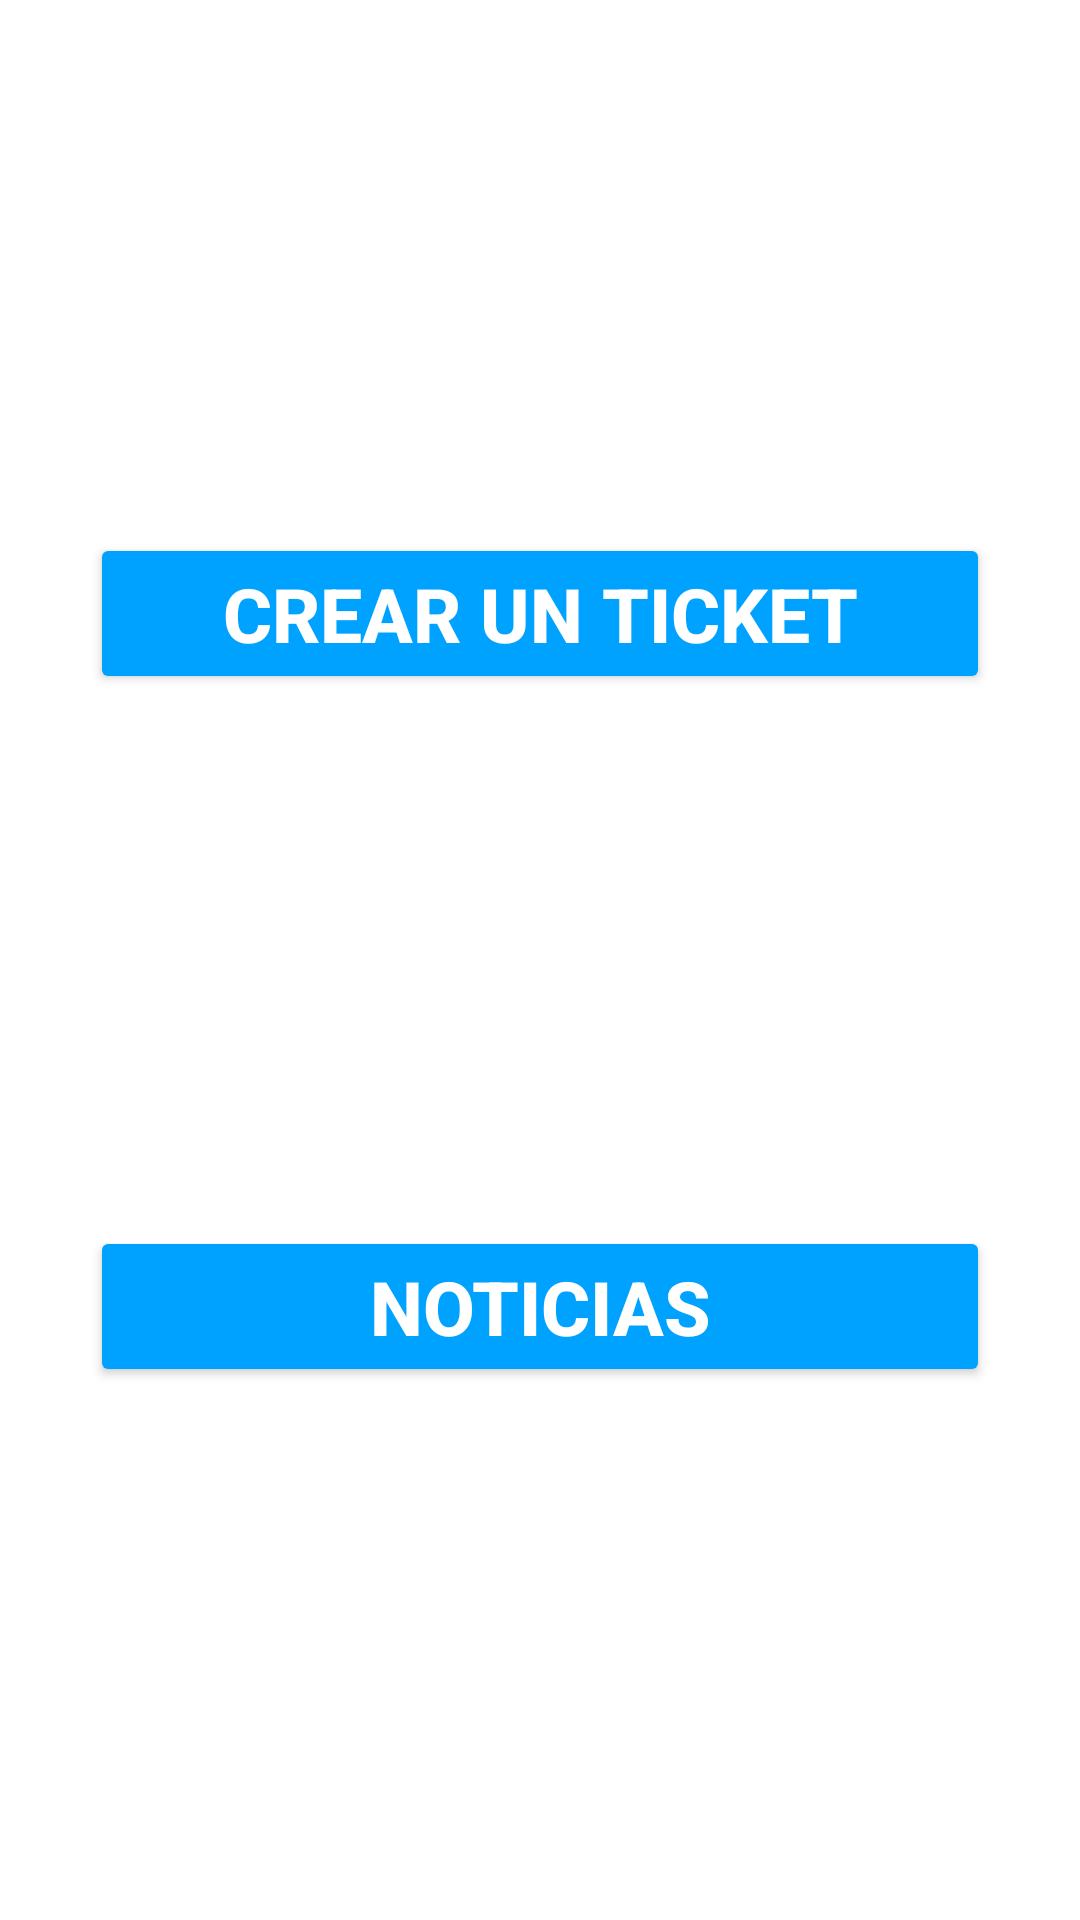

Android layout source for this screen:
<!-- AndroidManifest.xml: application theme Theme.EspañaSinGluten -->
<!-- res/layout/activity_menu_resenas_ynoticias.xml -->
<?xml version="1.0" encoding="utf-8"?>
<androidx.constraintlayout.widget.ConstraintLayout xmlns:android="http://schemas.android.com/apk/res/android"
    xmlns:app="http://schemas.android.com/apk/res-auto"
    xmlns:tools="http://schemas.android.com/tools"
    android:layout_width="match_parent"
    android:layout_height="match_parent"
    tools:context=".MenuPrincipal"
    android:background="@color/white">

    <Button
        android:id="@+id/btnCrearTicket"
        android:layout_width="300dp"
        android:layout_height="wrap_content"
        android:textColor="@color/white"
        android:backgroundTint="@color/azul"
        android:text="@string/Crear_un_Ticket"
        android:textStyle="bold"
        android:textSize="25sp"
        app:layout_constraintEnd_toEndOf="parent"
        app:layout_constraintStart_toStartOf="parent"
        app:layout_constraintTop_toTopOf="parent"
        app:layout_constraintBottom_toTopOf="@+id/btnNoticias"/>
    <Button
        android:id="@+id/btnNoticias"
        android:layout_width="300dp"
        android:layout_height="wrap_content"
        android:textColor="@color/white"
        android:backgroundTint="@color/azul"
        android:text="@string/noticias"
        android:textStyle="bold"
        android:textSize="25sp"
        app:layout_constraintEnd_toEndOf="parent"
        app:layout_constraintStart_toStartOf="parent"
        app:layout_constraintTop_toBottomOf="@+id/btnCrearTicket"
        app:layout_constraintBottom_toBottomOf="parent"/>


</androidx.constraintlayout.widget.ConstraintLayout>
<!-- resources referenced by this layout -->
<resources>
  <color name="azul">#00A2FF</color>
  <color name="white">#FFFFFFFF</color>
  <string name="Crear_un_Ticket">Crear un Ticket</string>
  <string name="noticias">Noticias</string>
  <style name="Theme.EspañaSinGluten" parent="Base.Theme.EspañaSinGluten" />
  <style name="Base.Theme.EspañaSinGluten" parent="Theme.Material3.DayNight.NoActionBar">
          
          
      </style>
</resources>
